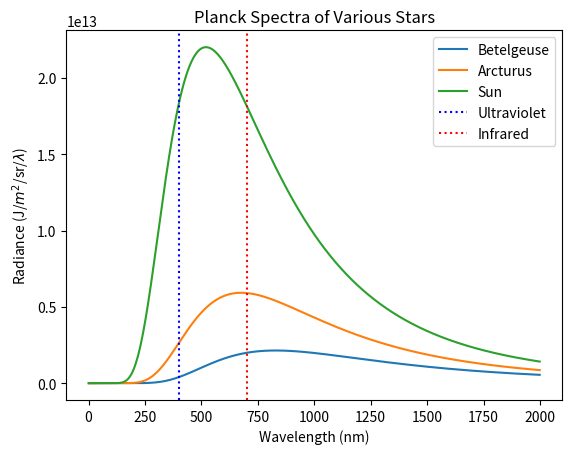

Python code for this plot:
import numpy as np
import matplotlib.pyplot as plt

h = 6.626e-34
c = 3.0e+8
k = 1.38e-23
sigma = 5.67e-8

class Planck:

    def __init__(self,T,name):
        self.T = T
        self.name = name
        self.wls = np.arange(1e-9, 2e-6, 1e-9)

    def B(self,wl,T):
        a = 2.*h*c**2
        b = (h*c)/(wl*k*T)
        ans = a/((wl**5)*(np.exp(b)-1.))
        return ans
    
    def plot(self):
        xs = self.wls*1e9
        ys = self.B(self.wls,self.T)
        ymax = max(ys)
        if ymax:
            self.peak = xs[np.argmax(ys)]
            print(f'Max intensity of {self.T} K at {self.peak} nm')
        plt.plot(xs,ys,label=f'{self.name}')
        plt.ylabel(r"Radiance (J/$m^{2}$/sr/$\lambda$)")
        plt.xlabel(r"Wavelength (nm)")
        plt.title(r"Planck Spectra of Various Stars")
        #plt.legend()

    def wien(self):

        ans = 0.0029e9/self.T
        print(ans)

    
betelgeuse = Planck(3500,'Betelgeuse')
arcturus = Planck(4290,'Arcturus')
sun = Planck(5578,'Sun')
rigel = Planck(11000,'Rigel')


stars = [betelgeuse,arcturus,sun]

for s in stars:

    s.plot()



plt.axvline(400,label='Ultraviolet',linestyle=':',color='b')
plt.axvline(700,label='Infrared',linestyle=':',color='r')
plt.legend()
plt.show()
